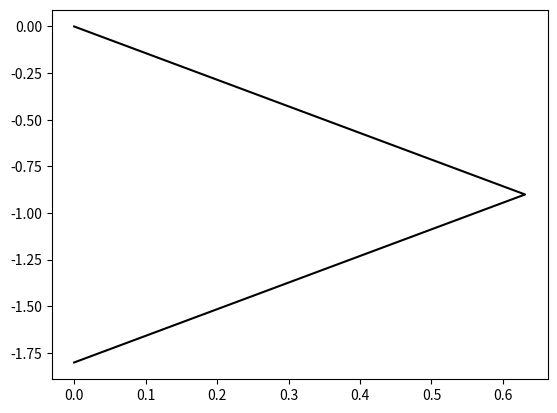

Recreate this plot in Python.
import numpy as np
import matplotlib.pyplot as plt
from matplotlib.animation import FuncAnimation
import sympy as sp
from math import pi
""" fig, ax = plt.subplots()
xdata, ydata = [], []
ln, = ax.plot([], [], 'r') """
coords_x = []
coords_y = []
theta1, theta2 = sp.symbols('theta1 theta2')
origin_x = 0.0
origin_y = 0.0
coords_x.append(origin_x)
coords_y.append(origin_y)

joint1_x = 1.1* np.sin(np.deg2rad(35))
joint1_y = 1.1* -np.cos(np.deg2rad(35))
coords_x.append(joint1_x)
coords_y.append(joint1_y)

joint2_x = joint1_x - (1.1 * np.sin(np.deg2rad(35)))
joint2_y = joint1_y - (1.1 * np.cos(np.deg2rad(35)))  
coords_x.append(joint2_x)
coords_y.append(joint2_y)
print(coords_x)
print(coords_y)
plt.plot(coords_x,coords_y,'-k')
plt.show()            
""" def init():
    ax.set_xlim(0, 2*np.pi)
    ax.set_ylim(-1, 1)
    return ln,

def update(frame):
    xdata.append(frame)
    ydata.append(np.sin(frame))
    ln.set_data(xdata, ydata)
    return ln,

ani = FuncAnimation(fig, update, frames=np.linspace(0, 2*np.pi, 128),
                    init_func=init, blit=True) """
